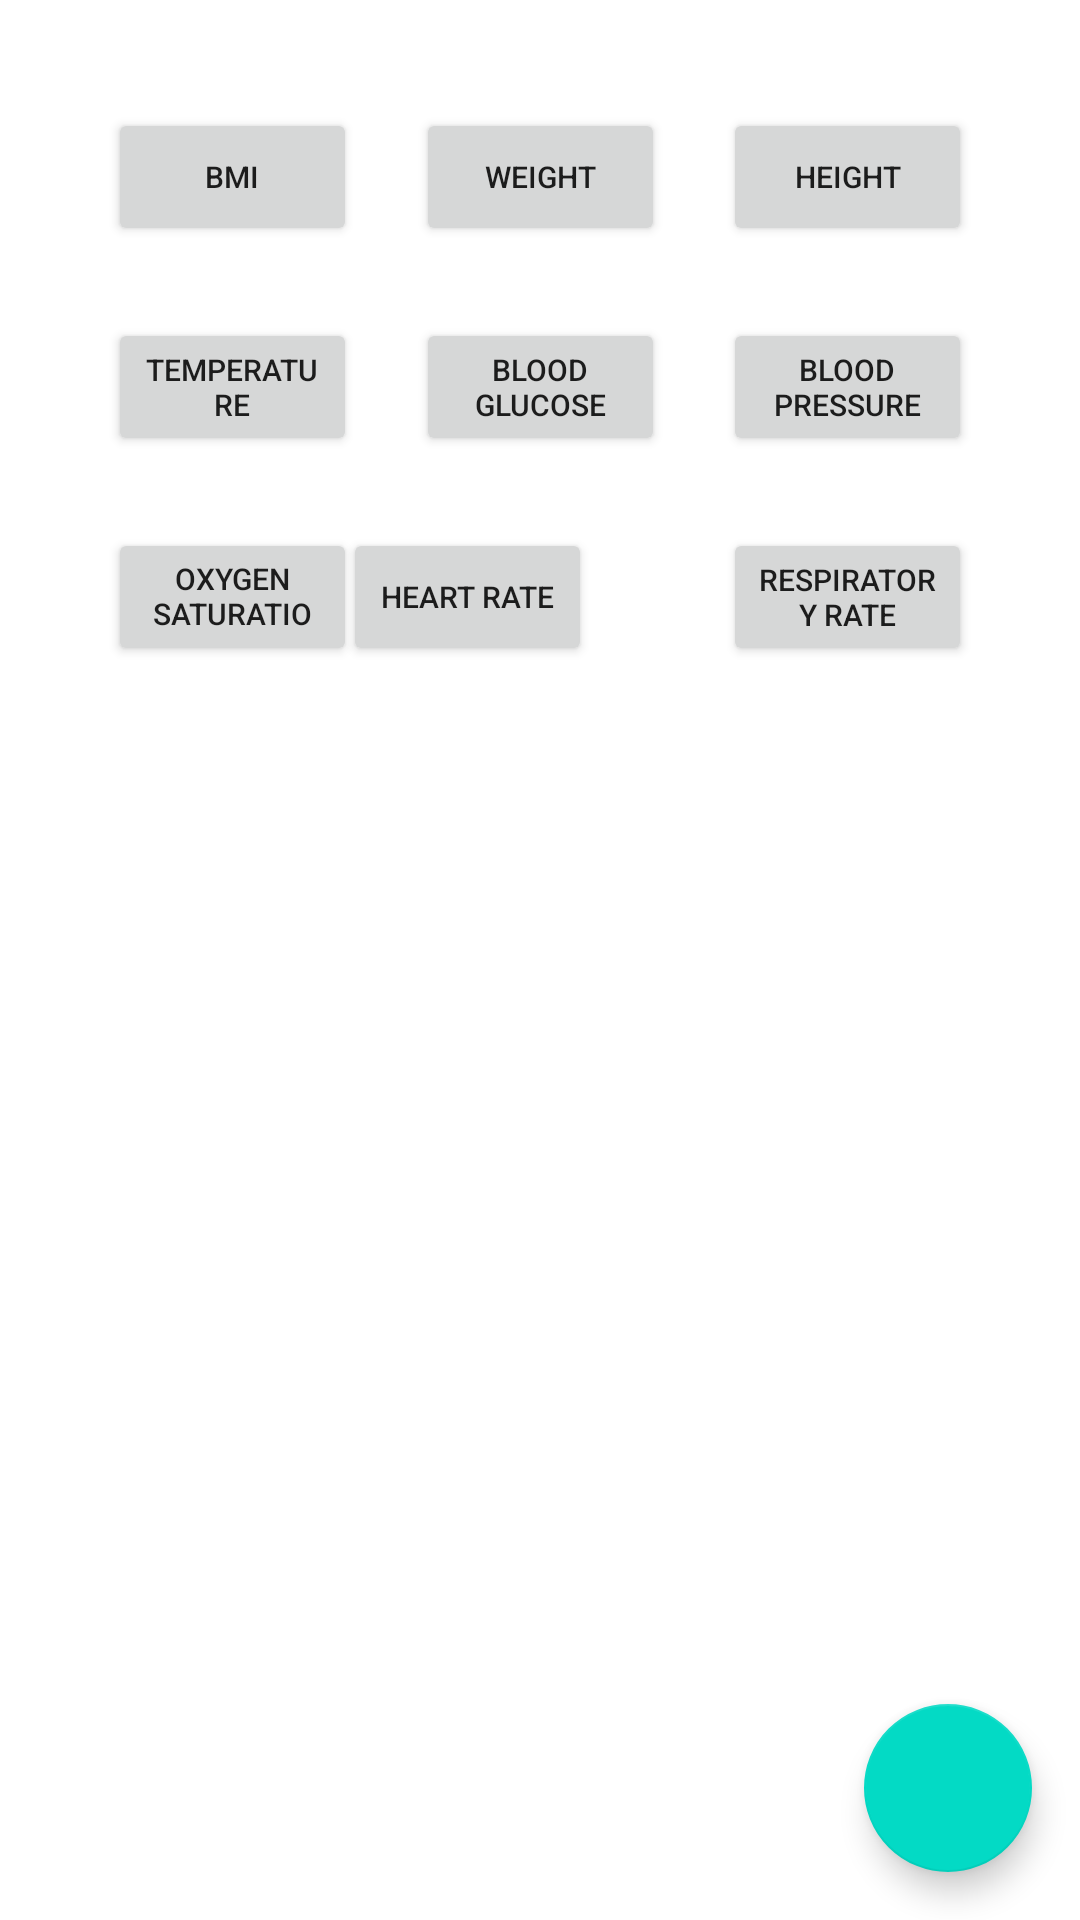

Produce the Android XML layout that renders to this screen, including the resource entries it uses.
<!-- AndroidManifest.xml: application theme Theme.PillPall -->
<!-- res/layout/fragment_vitals.xml -->
<?xml version="1.0" encoding="utf-8"?>
<androidx.constraintlayout.widget.ConstraintLayout xmlns:android="http://schemas.android.com/apk/res/android"
    xmlns:app="http://schemas.android.com/apk/res-auto"
    xmlns:tools="http://schemas.android.com/tools"
    android:layout_width="match_parent"
    android:layout_height="match_parent"
    tools:context=".view.VitalsFragment">


    <com.google.android.material.floatingactionbutton.FloatingActionButton
        android:id="@+id/button_add_vitals"
        android:layout_width="wrap_content"
        android:layout_height="wrap_content"
        android:layout_marginEnd="16dp"
        android:layout_marginBottom="16dp"
        android:src="@drawable/ic_add"
        app:layout_constraintBottom_toBottomOf="parent"
        app:layout_constraintEnd_toEndOf="parent" />

    <Button
        android:id="@+id/image_icon_vitals_item"
        android:layout_width="83dp"
        android:layout_height="46dp"
        android:layout_marginTop="24dp"
        android:layout_marginEnd="36dp"
        android:text="@string/blood_pressure"
        android:textSize="10dp"
        app:layout_constraintEnd_toEndOf="parent"
        app:layout_constraintTop_toBottomOf="@+id/button_height" />

    <Button
        android:id="@+id/button_heartRate"
        android:layout_width="83dp"
        android:layout_height="46dp"
        android:layout_marginTop="24dp"
        android:layout_marginEnd="44dp"
        android:text="@string/heart_rate"
        android:textSize="10dp"
        app:layout_constraintEnd_toStartOf="@+id/button_respiratoryRate"
        app:layout_constraintHorizontal_bias="0.978"
        app:layout_constraintStart_toEndOf="@+id/button_oxygenSaturation"
        app:layout_constraintTop_toBottomOf="@+id/button_bloodGlucose" />

    <Button
        android:id="@+id/button_temperature"
        android:layout_width="83dp"
        android:layout_height="46dp"
        android:layout_marginStart="36dp"
        android:layout_marginTop="24dp"
        android:text="@string/temperature"
        android:textSize="10dp"
        app:layout_constraintStart_toStartOf="parent"
        app:layout_constraintTop_toBottomOf="@+id/button_bmi" />

    <Button
        android:id="@+id/button_respiratoryRate"
        android:layout_width="83dp"
        android:layout_height="46dp"
        android:layout_marginTop="24dp"
        android:layout_marginEnd="36dp"
        android:text="@string/respiratory_rate"
        android:textSize="10dp"
        app:layout_constraintEnd_toEndOf="parent"
        app:layout_constraintTop_toBottomOf="@+id/image_icon_vitals_item" />

    <Button
        android:id="@+id/button_oxygenSaturation"
        android:layout_width="83dp"
        android:layout_height="46dp"
        android:layout_marginStart="36dp"
        android:layout_marginTop="24dp"
        android:text="@string/oxygen_saturation"
        android:textSize="10dp"
        app:layout_constraintStart_toStartOf="parent"
        app:layout_constraintTop_toBottomOf="@+id/button_temperature" />

    <Button
        android:id="@+id/button_weight"
        android:layout_width="83dp"
        android:layout_height="46dp"
        android:layout_marginTop="36dp"
        android:text="@string/weight"
        android:textSize="10dp"
        app:layout_constraintEnd_toStartOf="@+id/button_height"
        app:layout_constraintStart_toEndOf="@+id/button_bmi"
        app:layout_constraintTop_toTopOf="parent" />

    <Button
        android:id="@+id/button_height"
        android:layout_width="83dp"
        android:layout_height="46dp"
        android:layout_marginTop="36dp"
        android:layout_marginEnd="36dp"
        android:text="@string/height"
        android:textSize="10dp"
        app:layout_constraintEnd_toEndOf="parent"
        app:layout_constraintTop_toTopOf="parent" />

    <Button
        android:id="@+id/button_bmi"
        android:layout_width="83dp"
        android:layout_height="46dp"
        android:layout_marginStart="36dp"
        android:layout_marginTop="36dp"
        android:text="@string/bmi"
        android:textSize="10dp"
        app:layout_constraintStart_toStartOf="parent"
        app:layout_constraintTop_toTopOf="parent" />

    <Button
        android:id="@+id/button_bloodGlucose"
        android:layout_width="83dp"
        android:layout_height="46dp"
        android:layout_marginTop="24dp"
        android:text="@string/blood_glucose"
        android:textSize="10dp"
        app:layout_constraintEnd_toStartOf="@+id/image_icon_vitals_item"
        app:layout_constraintStart_toEndOf="@+id/button_temperature"
        app:layout_constraintTop_toBottomOf="@+id/button_weight" />

    <androidx.recyclerview.widget.RecyclerView
        android:id="@+id/recycler_view_vitals"
        android:layout_width="409dp"
        android:layout_height="435dp"
        app:layout_constraintBottom_toBottomOf="parent"
        app:layout_constraintEnd_toEndOf="parent"
        app:layout_constraintStart_toStartOf="parent"
        app:layout_constraintTop_toBottomOf="@+id/button_heartRate"
        app:layout_constraintVertical_bias="0.5
" />

</androidx.constraintlayout.widget.ConstraintLayout>
<!-- resources referenced by this layout -->
<resources>
  <string name="blood_glucose">Blood glucose</string>
  <string name="blood_pressure">Blood pressure</string>
  <string name="bmi">BMI</string>
  <string name="heart_rate">Heart rate</string>
  <string name="height">Height</string>
  <string name="oxygen_saturation">Oxygen Saturation</string>
  <string name="respiratory_rate">Respiratory rate</string>
  <string name="temperature">Temperature</string>
  <string name="weight">Weight</string>
  <style name="Theme.PillPall" parent="Theme.MaterialComponents.DayNight.NoActionBar">
          
          <item name="colorPrimary">@color/steel_blue</item>
          <item name="colorPrimaryVariant">@color/queen_blue</item>
          <item name="colorOnPrimary">@color/cultured</item>
          
          <item name="colorSecondary">@color/teal_200</item>
          <item name="colorSecondaryVariant">@color/teal_700</item>
          <item name="colorOnSecondary">@color/black</item>
          
          <item name="android:statusBarColor">?attr/colorPrimaryVariant</item>
          
      </style>
  <color name="steel_blue">#4c7bb4</color>
  <color name="queen_blue">#426896</color>
  <color name="cultured">#f6f5f6</color>
  <color name="teal_200">#FF03DAC5</color>
  <color name="teal_700">#FF018786</color>
  <color name="black">#FF000000</color>
</resources>
